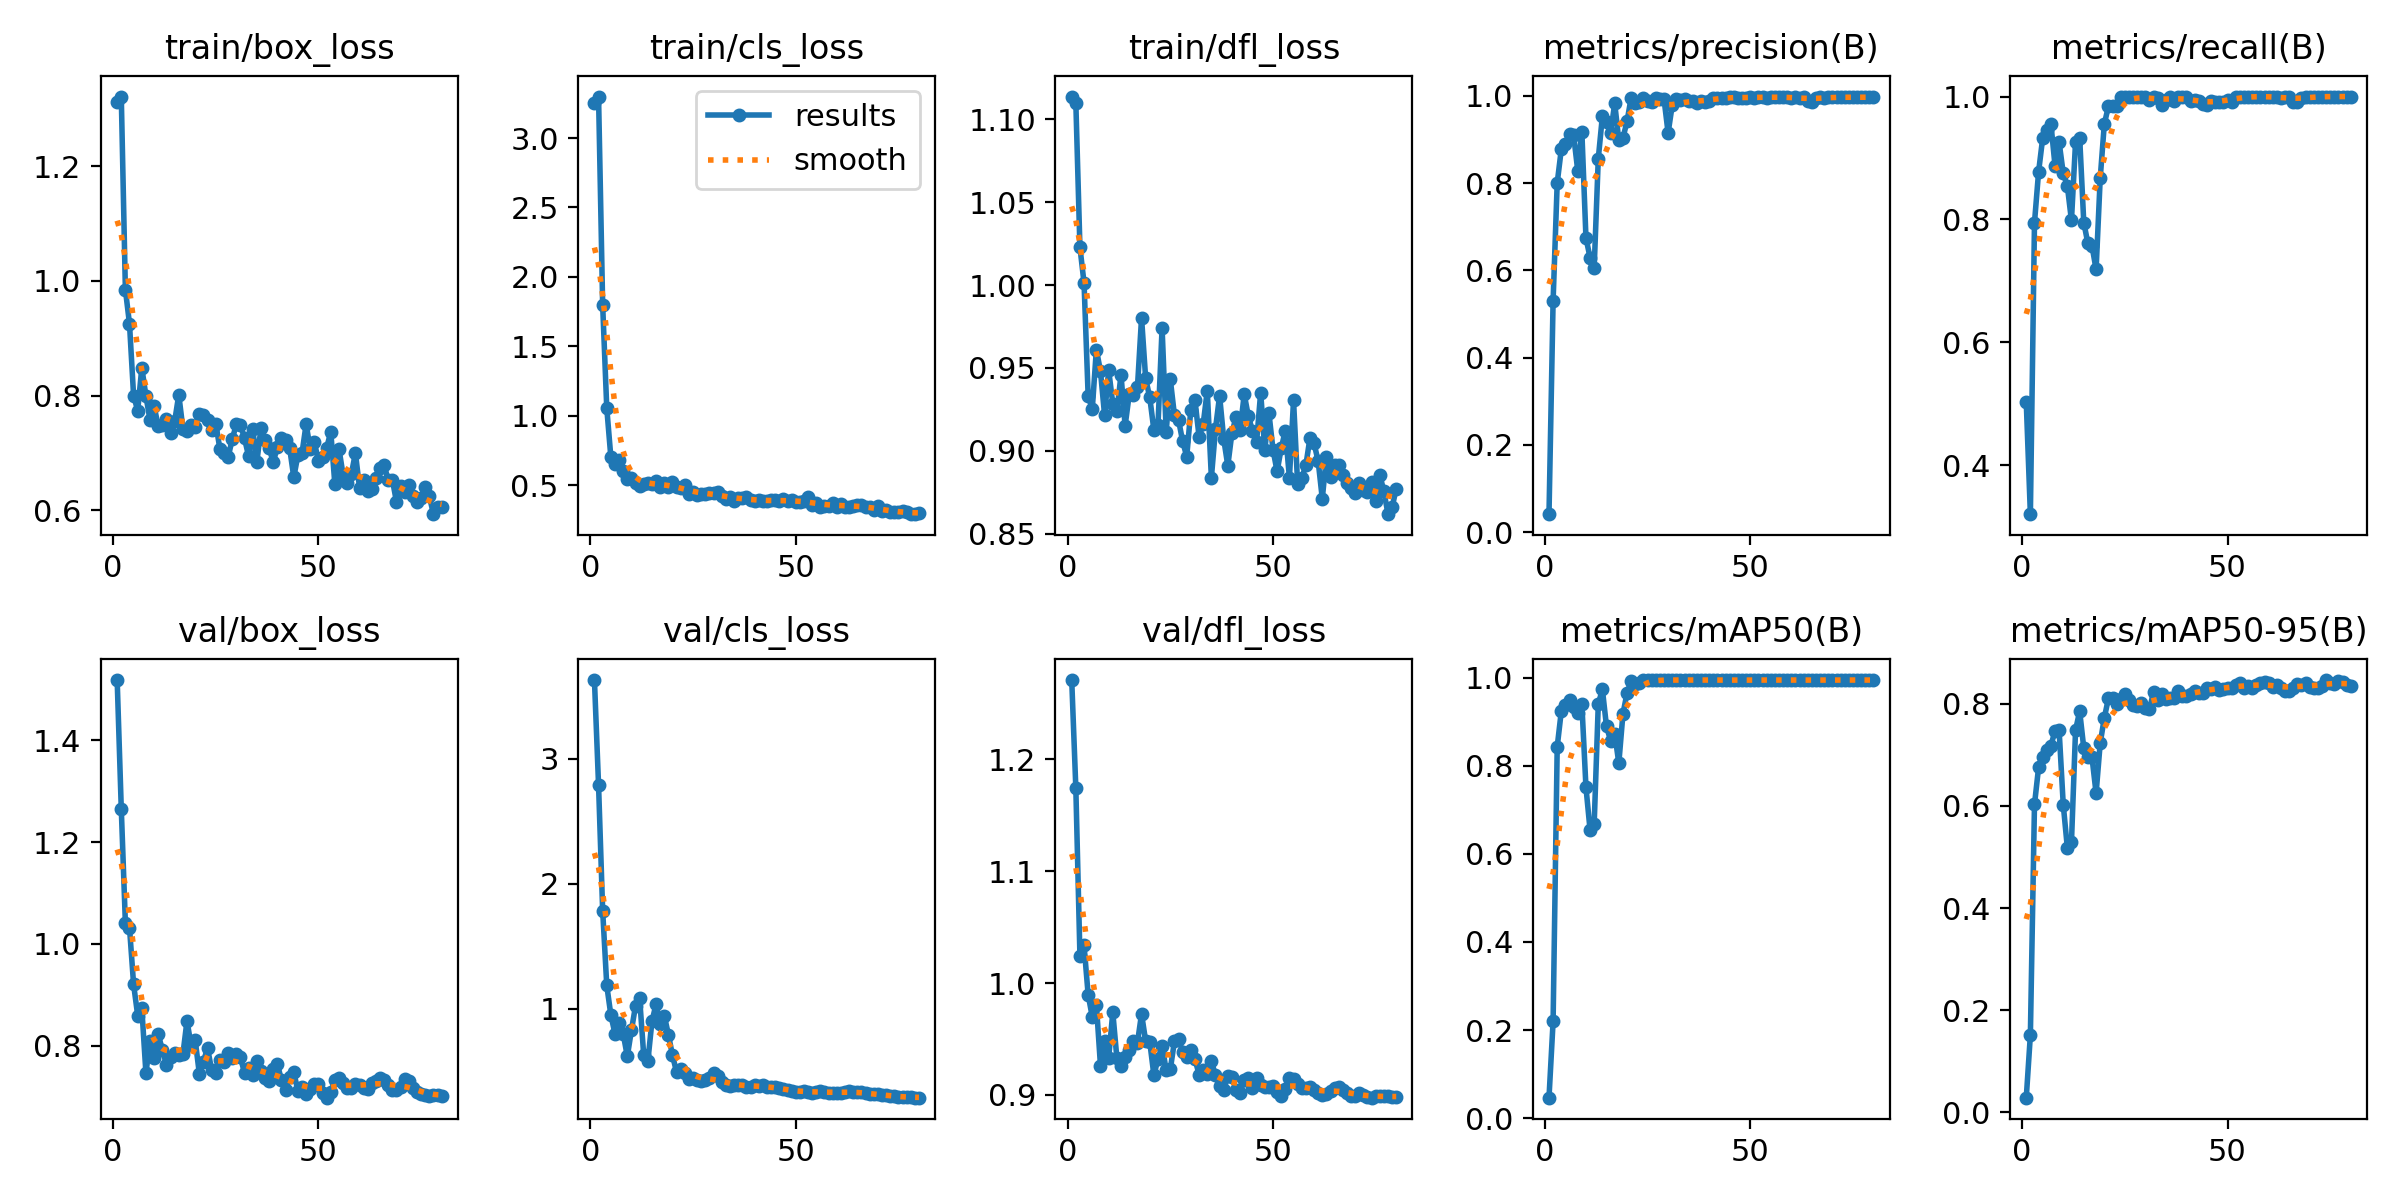

Source data for this figure (header and first rows):
epoch, time, train/box_loss, train/cls_loss, train/dfl_loss, metrics/precision(B), metrics/recall(B), metrics/mAP50(B), metrics/mAP50-95(B), val/box_loss, val/cls_loss, val/dfl_loss, lr/pg0, lr/pg1, lr/pg2
1, 2.84, 1.313, 3.25, 1.114, 0.04099, 0.5024, 0.04629, 0.02881, 1.519, 3.632, 1.271, 4.287e-05, 4.287e-05, 4.287e-05
2, 3.999, 1.322, 3.299, 1.11, 0.5302, 0.3204, 0.2194, 0.1515, 1.265, 2.792, 1.174, 9.87921e-05, 9.87921e-05, 9.87921e-05
3, 5.285, 0.9851, 1.797, 1.023, 0.8003, 0.7947, 0.8435, 0.6028, 1.041, 1.787, 1.024, 0.0001533, 0.0001533, 0.0001533
4, 6.553, 0.9254, 1.054, 1.001, 0.8777, 0.8775, 0.9245, 0.6753, 1.032, 1.188, 1.034, 0.0002064, 0.0002064, 0.0002064
5, 7.814, 0.7998, 0.6996, 0.9332, 0.8891, 0.9325, 0.9393, 0.6951, 0.9202, 0.9505, 0.9896, 0.0002581, 0.0002581, 0.0002581
6, 9.053, 0.7739, 0.6488, 0.925, 0.9121, 0.9448, 0.9488, 0.7097, 0.859, 0.8024, 0.9698, 0.0003083, 0.0003083, 0.0003083
7, 10.29, 0.8488, 0.6785, 0.9611, 0.9094, 0.9555, 0.9332, 0.7176, 0.8734, 0.8848, 0.9808, 0.0003572, 0.0003572, 0.0003572
8, 11.56, 0.7993, 0.6041, 0.948, 0.8285, 0.8874, 0.9207, 0.7471, 0.7458, 0.8016, 0.9262, 0.0004046, 0.0004046, 0.0004046
9, 12.8, 0.7572, 0.5415, 0.9215, 0.9178, 0.9256, 0.9407, 0.7478, 0.8088, 0.6212, 0.9486, 0.0004506, 0.0004506, 0.0004506
10, 14.03, 0.7811, 0.5525, 0.9486, 0.6742, 0.8751, 0.7513, 0.6025, 0.7755, 0.829, 0.9334, 0.0004952, 0.0004952, 0.0004952
11, 15.23, 0.7467, 0.5156, 0.9284, 0.6291, 0.8545, 0.6542, 0.5181, 0.8224, 1.024, 0.9739, 0.0005384, 0.0005384, 0.0005384
12, 16.41, 0.7496, 0.4899, 0.9238, 0.6055, 0.7983, 0.6676, 0.5283, 0.7912, 1.088, 0.9326, 0.0005802, 0.0005802, 0.0005802
13, 17.61, 0.7596, 0.5067, 0.9458, 0.8563, 0.9262, 0.9408, 0.7484, 0.7627, 0.6279, 0.9262, 0.0006206, 0.0006206, 0.0006206
14, 18.85, 0.7342, 0.5152, 0.9151, 0.9534, 0.9332, 0.9736, 0.7854, 0.7782, 0.581, 0.9337, 0.0006595, 0.0006595, 0.0006595
15, 20.08, 0.7552, 0.5077, 0.934, 0.9407, 0.795, 0.8895, 0.7133, 0.7855, 0.9014, 0.94, 0.000697, 0.000697, 0.000697
16, 21.27, 0.8015, 0.5297, 0.9336, 0.9155, 0.7611, 0.8575, 0.6952, 0.7805, 1.038, 0.9477, 0.0007332, 0.0007332, 0.0007332
17, 22.44, 0.7425, 0.4847, 0.9382, 0.9826, 0.7571, 0.8729, 0.695, 0.7827, 0.8765, 0.9466, 0.0007679, 0.0007679, 0.0007679
18, 23.64, 0.738, 0.5116, 0.9802, 0.898, 0.7186, 0.8062, 0.6247, 0.8487, 0.9473, 0.9724, 0.0008011, 0.0008011, 0.0008011
19, 24.83, 0.7482, 0.4886, 0.9437, 0.9034, 0.8668, 0.9178, 0.7228, 0.8002, 0.7952, 0.9481, 0.000833, 0.000833, 0.000833
20, 26.01, 0.7456, 0.5185, 0.9322, 0.9415, 0.9553, 0.9656, 0.7722, 0.8103, 0.6291, 0.9472, 0.0008635, 0.0008635, 0.0008635
21, 27.22, 0.7673, 0.4826, 0.9126, 0.9957, 0.9841, 0.9929, 0.8105, 0.745, 0.4938, 0.9177, 0.0008925, 0.0008925, 0.0008925
22, 28.46, 0.7669, 0.4763, 0.9155, 0.984, 0.9841, 0.9867, 0.8102, 0.7686, 0.5209, 0.9318, 0.0009201, 0.0009201, 0.0009201
23, 29.65, 0.7568, 0.4996, 0.9742, 0.9863, 0.9841, 0.9882, 0.7986, 0.7951, 0.4852, 0.9441, 0.0009464, 0.0009464, 0.0009464
24, 30.85, 0.74, 0.4336, 0.9116, 0.9949, 1, 0.995, 0.8098, 0.7518, 0.4372, 0.9221, 0.0009712, 0.0009712, 0.0009712
25, 32.04, 0.7513, 0.4523, 0.9431, 0.989, 1, 0.995, 0.8186, 0.7465, 0.4497, 0.9227, 0.0009945, 0.0009945, 0.0009945
26, 33.27, 0.7073, 0.4309, 0.9215, 0.9867, 1, 0.995, 0.8066, 0.7712, 0.43, 0.9478, 0.0009869, 0.0009869, 0.0009869
27, 34.47, 0.7005, 0.4355, 0.9187, 0.994, 1, 0.995, 0.7969, 0.7669, 0.426, 0.9498, 0.0009692, 0.0009692, 0.0009692
28, 35.65, 0.6923, 0.4354, 0.9058, 0.9918, 0.9992, 0.995, 0.7961, 0.7858, 0.4282, 0.9386, 0.0009515, 0.0009515, 0.0009515
29, 36.83, 0.7235, 0.4446, 0.8965, 0.9931, 1, 0.995, 0.8015, 0.776, 0.447, 0.9341, 0.0009339, 0.0009339, 0.0009339
30, 38.01, 0.7496, 0.4448, 0.9248, 0.9149, 1, 0.995, 0.7916, 0.7838, 0.4839, 0.9405, 0.0009162, 0.0009162, 0.0009162
31, 39.21, 0.7495, 0.45, 0.9306, 0.9785, 0.9941, 0.995, 0.7896, 0.7774, 0.4657, 0.9321, 0.0008985, 0.0008985, 0.0008985
32, 40.39, 0.7254, 0.4196, 0.9086, 0.9932, 1, 0.995, 0.8234, 0.7459, 0.4153, 0.9182, 0.0008808, 0.0008808, 0.0008808
33, 41.62, 0.6943, 0.403, 0.916, 0.9914, 0.9972, 0.995, 0.8076, 0.7557, 0.3953, 0.9224, 0.0008631, 0.0008631, 0.0008631
34, 42.82, 0.7417, 0.4131, 0.9363, 0.9931, 0.9869, 0.995, 0.8181, 0.7427, 0.381, 0.9183, 0.0008454, 0.0008454, 0.0008454
35, 44.02, 0.6839, 0.3854, 0.8837, 0.9879, 0.9938, 0.995, 0.8094, 0.7701, 0.3895, 0.9299, 0.0008277, 0.0008277, 0.0008277
36, 45.21, 0.7431, 0.4055, 0.9132, 0.9883, 1, 0.995, 0.8118, 0.7501, 0.3922, 0.9176, 0.0008101, 0.0008101, 0.0008101
37, 46.4, 0.7224, 0.406, 0.9332, 0.9836, 0.9932, 0.995, 0.8103, 0.7372, 0.3936, 0.9081, 0.0007924, 0.0007924, 0.0007924
38, 47.58, 0.7081, 0.413, 0.9072, 0.9871, 1, 0.995, 0.8249, 0.7307, 0.3791, 0.904, 0.0007747, 0.0007747, 0.0007747
39, 48.8, 0.6839, 0.3911, 0.891, 0.9868, 1, 0.995, 0.8155, 0.7543, 0.3754, 0.9168, 0.000757, 0.000757, 0.000757
40, 50, 0.7106, 0.3871, 0.9108, 0.9875, 1, 0.995, 0.8144, 0.764, 0.3882, 0.9155, 0.0007393, 0.0007393, 0.0007393
41, 51.18, 0.7264, 0.3906, 0.9204, 0.994, 0.9935, 0.995, 0.8184, 0.7317, 0.3831, 0.9046, 0.0007216, 0.0007216, 0.0007216
42, 52.37, 0.7233, 0.3851, 0.9127, 0.9955, 0.9938, 0.995, 0.8249, 0.7132, 0.388, 0.9021, 0.000704, 0.000704, 0.000704
43, 53.6, 0.7078, 0.3836, 0.9341, 0.9958, 0.9922, 0.995, 0.82, 0.7387, 0.3777, 0.9135, 0.0006863, 0.0006863, 0.0006863
44, 54.81, 0.6575, 0.3896, 0.9209, 0.9959, 0.988, 0.9948, 0.8219, 0.7482, 0.3782, 0.9152, 0.0006686, 0.0006686, 0.0006686
45, 56, 0.6963, 0.3898, 0.912, 0.997, 0.9868, 0.9948, 0.8317, 0.7099, 0.3737, 0.9061, 0.0006509, 0.0006509, 0.0006509
46, 57.21, 0.6997, 0.3831, 0.9052, 0.9967, 0.9922, 0.995, 0.8293, 0.7184, 0.3711, 0.9149, 0.0006332, 0.0006332, 0.0006332
47, 58.39, 0.7501, 0.4009, 0.9352, 0.9954, 0.9917, 0.9948, 0.8324, 0.7046, 0.3577, 0.9088, 0.0006155, 0.0006155, 0.0006155
48, 59.64, 0.7072, 0.3821, 0.9006, 0.9946, 0.9917, 0.9947, 0.8262, 0.7143, 0.3527, 0.9066, 0.0005979, 0.0005979, 0.0005979
49, 60.82, 0.7189, 0.39, 0.923, 0.9961, 0.9917, 0.9948, 0.8293, 0.7239, 0.3399, 0.9075, 0.0005802, 0.0005802, 0.0005802
50, 62, 0.686, 0.3812, 0.9007, 0.9977, 0.9937, 0.995, 0.8317, 0.7249, 0.3385, 0.908, 0.0005625, 0.0005625, 0.0005625
51, 63.17, 0.6929, 0.3768, 0.8875, 0.996, 0.9917, 0.9948, 0.8303, 0.7073, 0.3391, 0.9029, 0.0005448, 0.0005448, 0.0005448
52, 64.36, 0.7089, 0.3872, 0.9015, 0.9964, 0.9996, 0.995, 0.836, 0.6975, 0.3419, 0.8991, 0.0005271, 0.0005271, 0.0005271
53, 65.57, 0.7369, 0.4149, 0.9121, 0.997, 1, 0.995, 0.8413, 0.7087, 0.3338, 0.9054, 0.0005094, 0.0005094, 0.0005094
54, 66.8, 0.6451, 0.3567, 0.8837, 0.9961, 1, 0.995, 0.8316, 0.7314, 0.3314, 0.9154, 0.0004918, 0.0004918, 0.0004918
55, 67.98, 0.7069, 0.3698, 0.9304, 0.9971, 1, 0.995, 0.8351, 0.7365, 0.3384, 0.9141, 0.0004741, 0.0004741, 0.0004741
56, 69.18, 0.6616, 0.345, 0.8799, 0.9972, 1, 0.995, 0.8305, 0.7267, 0.344, 0.9095, 0.0004564, 0.0004564, 0.0004564
57, 70.38, 0.6475, 0.3525, 0.8836, 0.9973, 1, 0.995, 0.8361, 0.7158, 0.337, 0.9061, 0.0004387, 0.0004387, 0.0004387
58, 71.55, 0.6626, 0.3504, 0.8912, 0.9975, 1, 0.995, 0.8411, 0.7174, 0.3291, 0.9066, 0.000421, 0.000421, 0.000421
59, 72.73, 0.6998, 0.3706, 0.9077, 0.9964, 1, 0.995, 0.8425, 0.7247, 0.3309, 0.907, 0.0004033, 0.0004033, 0.0004033
60, 73.95, 0.6394, 0.3435, 0.9044, 0.9961, 1, 0.995, 0.8413, 0.7234, 0.3259, 0.9047, 0.0003857, 0.0003857, 0.0003857
... 20 more rows
